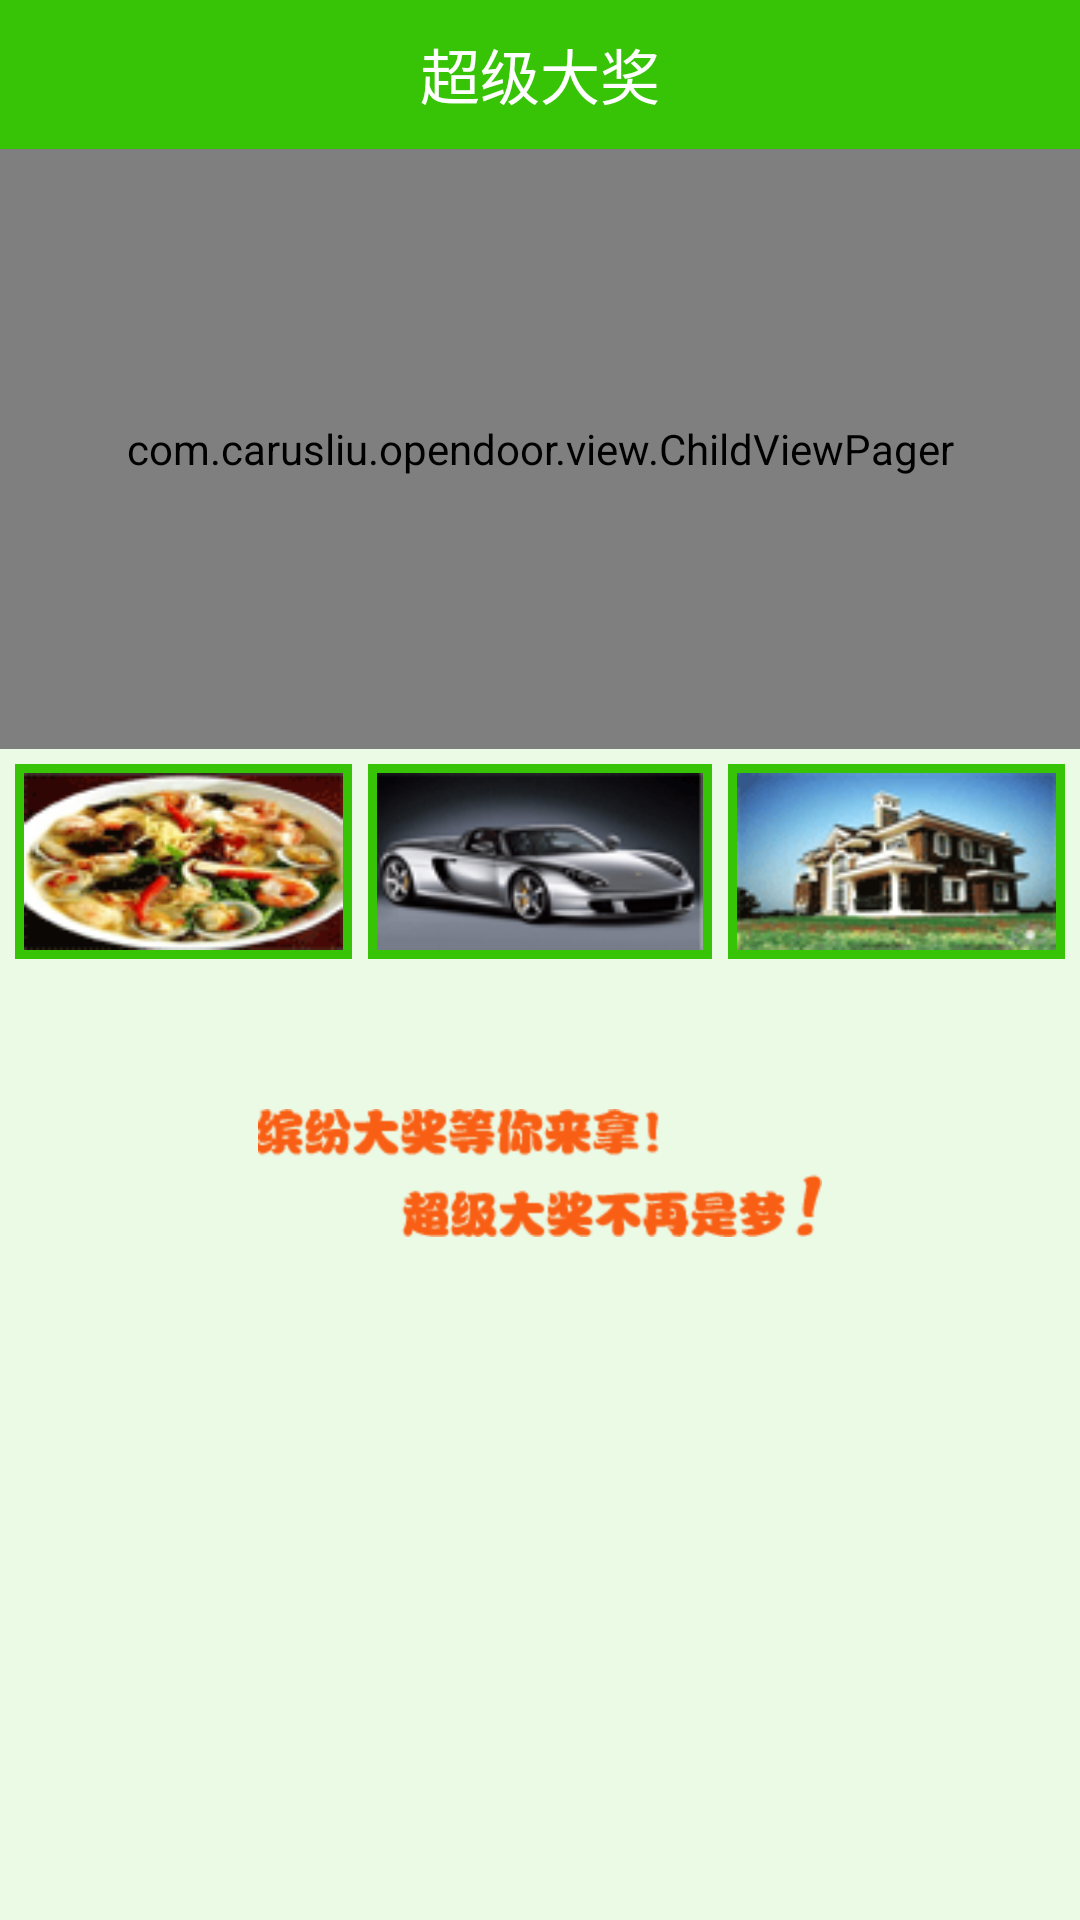

Layout XML and referenced resources for this Android screen:
<!-- AndroidManifest.xml: application theme AppTheme -->
<!-- res/layout/whats2.xml -->
<?xml version="1.0" encoding="UTF-8"?>
<RelativeLayout xmlns:android="http://schemas.android.com/apk/res/android"
    android:layout_width="fill_parent"
    android:layout_height="fill_parent"
    android:background="@color/bg_color"
    android:orientation="vertical" >

    <RelativeLayout
        android:layout_width="fill_parent"
        android:layout_height="49.5dp"
        android:background="@color/hint_blue" >

        <TextView
            android:id="@+id/tv_center"
            android:layout_width="wrap_content"
            android:layout_height="wrap_content"
            android:layout_centerHorizontal="true"
            android:layout_centerVertical="true"
            android:layout_marginBottom="32dp"
            android:layout_marginTop="22dp"
            android:text="超级大奖"
            android:textColor="@color/white"
            android:textSize="20sp" />
    </RelativeLayout>

    <com.carusliu.opendoor.view.ChildViewPager
        android:id="@+id/super_prize_pager"
        android:layout_width="fill_parent"
        android:layout_height="200dp"
        android:layout_marginTop="49.5dp"
        android:text="最新大奖" />

    <LinearLayout
        android:id="@+id/ll_n_img"
        android:layout_width="fill_parent"
        android:layout_height="65dp"
        android:layout_below="@+id/super_prize_pager"
        android:layout_centerHorizontal="true"
        android:layout_marginTop="5dp"
        android:orientation="horizontal" >

        <LinearLayout
            android:layout_width="fill_parent"
            android:layout_height="fill_parent"
            android:layout_weight="0.333"
            android:gravity="center" >

            <ImageView
                android:id="@+id/img_super_s_1"
                android:layout_width="fill_parent"
                android:layout_height="fill_parent"
                android:layout_marginLeft="5dp"
                android:layout_marginRight="2.5dp"
                android:background="@color/hint_blue"
                android:padding="3dp"
                android:scaleType="fitXY"
                android:src="@drawable/new_s_1" />
        </LinearLayout>

        <LinearLayout
            android:layout_width="fill_parent"
            android:layout_height="fill_parent"
            android:layout_weight="0.333"
            android:gravity="center" >

            <ImageView
                android:id="@+id/img_super_s_2"
                android:layout_width="fill_parent"
                android:layout_height="fill_parent"
                android:layout_marginLeft="2.5dp"
                android:layout_marginRight="2.5dp"
                android:background="@color/hint_blue"
                android:padding="3dp"
                android:scaleType="fitXY"
                android:src="@drawable/new_s_2" />
        </LinearLayout>

        <LinearLayout
            android:layout_width="fill_parent"
            android:layout_height="fill_parent"
            android:layout_weight="0.333"
            android:gravity="center" >

            <ImageView
                android:id="@+id/img_super_s_3"
                android:layout_width="fill_parent"
                android:layout_height="fill_parent"
                android:layout_marginLeft="2.5dp"
                android:layout_marginRight="5dp"
                android:background="@color/hint_blue"
                android:padding="3dp"
                android:scaleType="fitXY"
                android:src="@drawable/new_s_3" />
        </LinearLayout>
    </LinearLayout>
 <ImageView
        android:layout_width="wrap_content"
        android:layout_height="wrap_content"
        android:layout_below="@+id/ll_n_img"
        android:layout_centerHorizontal="true"
        android:layout_marginTop="50dp"
        android:background="@drawable/guide_text_2" />
    
</RelativeLayout>
<!-- resources referenced by this layout -->
<resources>
  <color name="bg_color">#eafae5</color>
  <color name="hint_blue">#37c407</color>
  <color name="white">#ffffff</color>
  <!-- drawable guide_text_2: png bitmap (drawable-hdpi, 7945 bytes) -->
  <!-- drawable new_s_1: png bitmap (drawable-hdpi, 13946 bytes) -->
  <!-- drawable new_s_2: png bitmap (drawable-hdpi, 10931 bytes) -->
  <!-- drawable new_s_3: png bitmap (drawable-hdpi, 11641 bytes) -->
  <style name="AppTheme" parent="android:Theme.Light" />
</resources>
